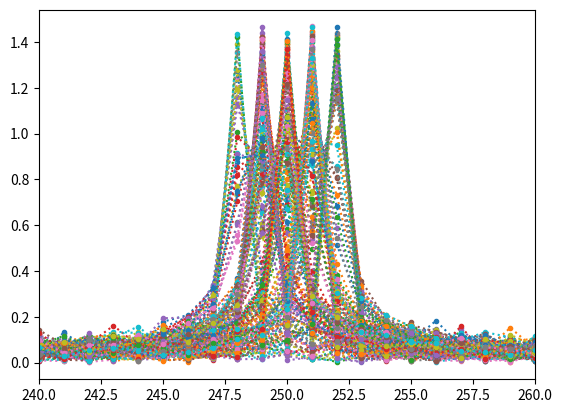
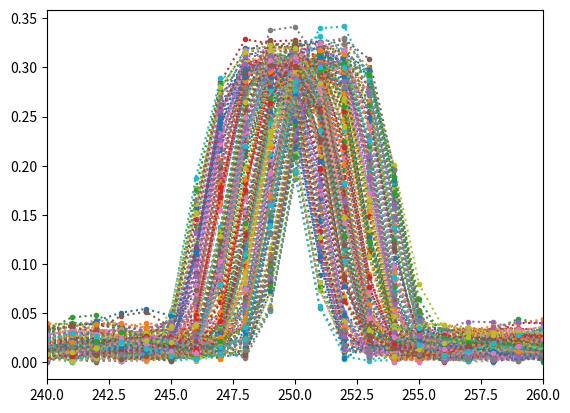
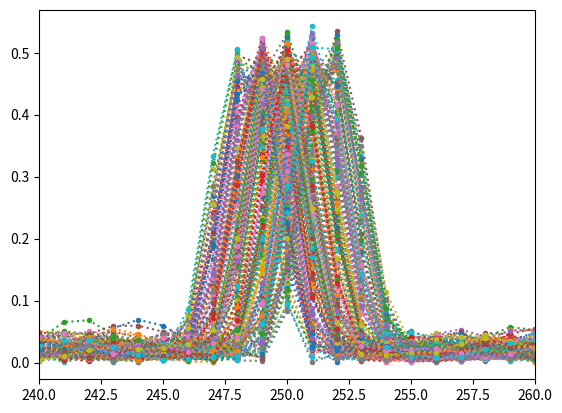
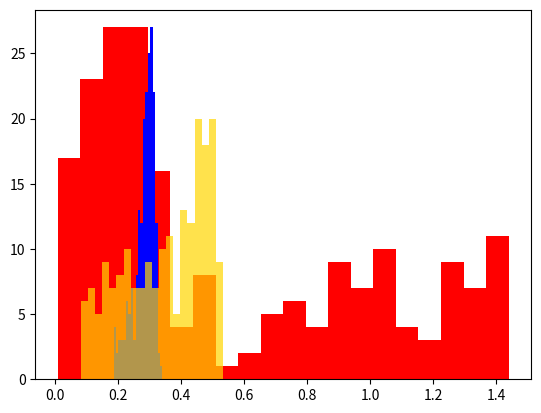
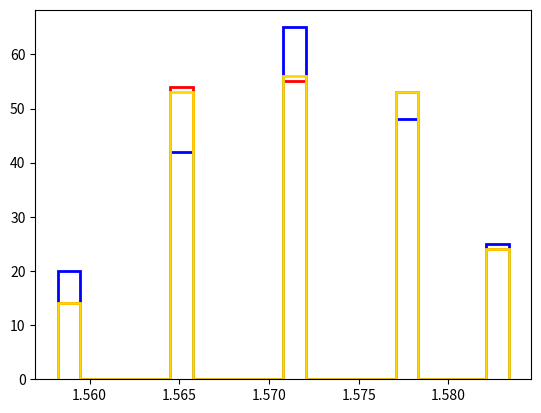
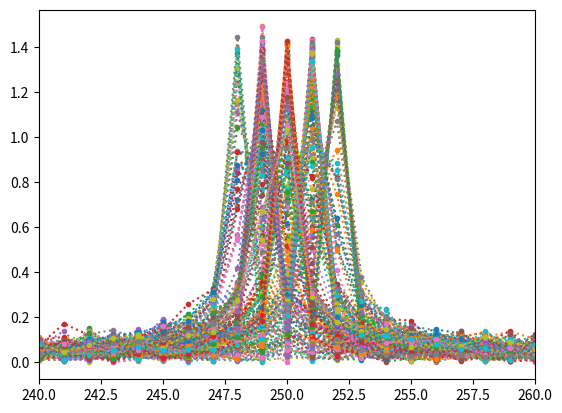
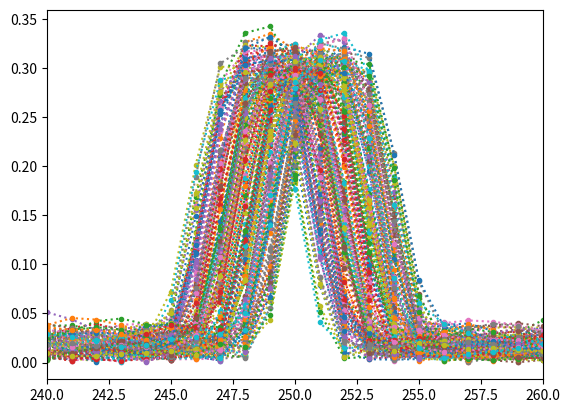
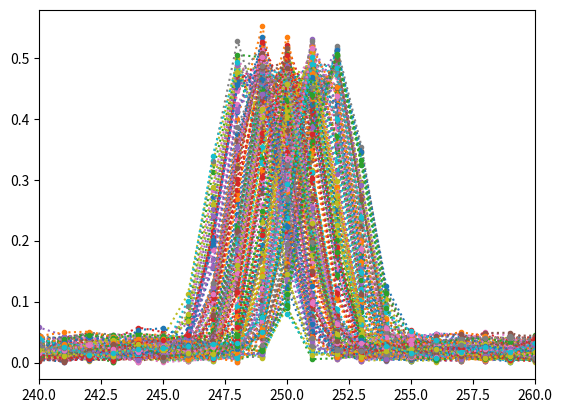
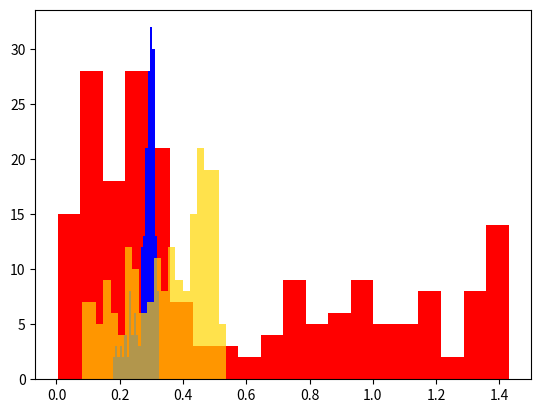
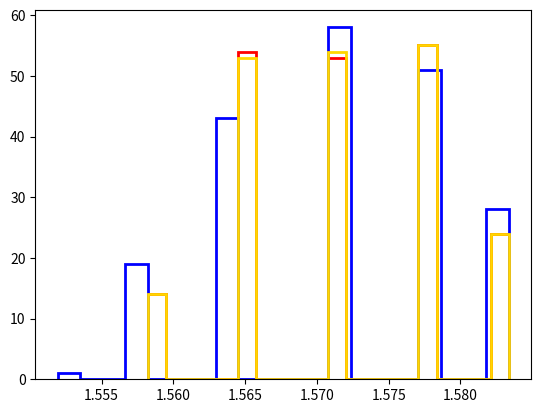

Here is the Python script that generated these plots, in order:
# -*- coding: utf-8 -*-
"""
Created on Wed Sep  9 19:24:09 2026

@author: ECyT
"""

import numpy as np
import matplotlib.pyplot as plt
import scipy.signal.windows as win 

N=1000
fs=1000

def mi_fft(x, fs=fs):
    x_fft = np.fft.fft(x, axis=1)
    
    x_fft = x_fft[:,:N//2]
    
    freq = np.fft.fftfreq(N, 1/fs)[:N//2]
    x_fft_abs = np.abs(x_fft)
    
    return freq, x_fft_abs

omega_cero = np.pi/2
f_r = np.random.uniform(-2,2,size=200)

omega_uno = omega_cero + f_r * 2 * np.pi/N
nn = np.arange(0,N,1)
s = np.sqrt(2)*np.sin(np.outer(omega_uno,nn))
Ps = np.var(s)
SNR = 3
sigma = np.sqrt(Ps/np.power(10,SNR/10)) 

n_a = np.random.normal(scale=sigma,size=s.shape)
    
x = s + n_a

#%% Rectangular 3dB
freq, x_fft_abs = mi_fft(x)
x_fft_abs = 2*x_fft_abs/N
x_fft_abs_traspuesta = np.transpose(x_fft_abs)
plt.figure(1)
plt.plot(freq,x_fft_abs_traspuesta,":.")
plt.xlim(240,260)
a_1_rect = x_fft_abs[:,freq==(omega_cero/(2*np.pi))*N]


indice_maximo = np.argmax(x_fft_abs, axis=1)
omega_rect = freq[indice_maximo]*2*np.pi/N
print("Media estimador de amp rectang:", np.mean(a_1_rect))
print("Media estimador de fre rectang:",np.mean(omega_rect))
"""
espa_1_rect = np.mean(a_1_rect)
sa_1_rect=espa_1_rect-np.sqrt(2)
print(sa_1_rect)
espa_1_rect = np.var(a_1_rect)
sa_1_rect=espa_1_rect-np.sqrt(2)
print(sa_1_rect)
#pot = np.mean(x**2)
#print("Potencia blackmanh:", pot)

#par = np.sum(x_fft_abs**2, axis=1) / (2)
#par = np.mean(par)

#print("Potencia Parseval:", par)
"""
#%% Flattop 3dB

flat=win.flattop(N)
x_flat=flat*x

freq, x_fft_abs = mi_fft(x_flat)
x_fft_abs = 2*x_fft_abs/N
x_fft_abs_traspuesta = np.transpose(x_fft_abs)
plt.figure(2)
plt.plot(freq,x_fft_abs_traspuesta,":.")
plt.xlim(240,260)
a_1_flat = x_fft_abs[:,freq==(omega_cero/(2*np.pi))*N]


indice_maximo = np.argmax(x_fft_abs, axis=1)
omega_flat = freq[indice_maximo]*2*np.pi/N
print("Media estimador de amp flattop:",np.mean(a_1_flat))
print("Media estimador de fre flattop:",np.mean(omega_flat))

#%% Blackmanharris 3dB

blackh=win.blackmanharris(N)
x_blackh=x*blackh

freq, x_fft_abs = mi_fft(x_blackh)
x_fft_abs_norm = 2*x_fft_abs/N
x_fft_abs_traspuesta = np.transpose(x_fft_abs_norm)
plt.figure(3)
plt.plot(freq,x_fft_abs_traspuesta,":.")
plt.xlim(240,260)
a_1_blackh = x_fft_abs_norm[:,freq==(omega_cero/(2*np.pi))*N]

indice_maximo = np.argmax(x_fft_abs_norm, axis=1)
omega_blackh = freq[indice_maximo]*2*np.pi/N
print("Media estimador de amp blackmanh:",np.mean(a_1_blackh))
print("Media estimador de fre blackmanh:",np.mean(omega_blackh))

#%% Histogramas 3dB

plt.figure(5)
plt.hist(a_1_rect, bins=20, color="red")
plt.hist(a_1_flat, bins=20, color="blue")
plt.hist(a_1_blackh, bins=20, color="gold", alpha=0.7)

plt.figure(6)
plt.hist(omega_rect, bins=20, color="red", histtype="step", linewidth=2)
plt.hist(omega_flat, bins=20, color="blue", histtype="step", linewidth=2)
plt.hist(omega_blackh, bins=20, color="gold", histtype="step", linewidth=2)

"""
plt.figure(5)

plt.hist(a_1_rect, bins=20, alpha=0.5, color="red", label="Rectangular")
plt.hist(a_1_flat, bins=20, alpha=0.5, color="blue", label="Flattop")
plt.hist(a_1_blackh, bins=20, alpha=0.5, color="gold", label="Blackman-Harris")

plt.xlabel("Amplitud")
plt.ylabel("Cantidad de muestras")
plt.title("Histograma de amplitudes - SNR = 3 dB")
plt.legend()
plt.grid(alpha=0.2)


plt.figure(6)

plt.hist(omega_rect, bins=20, alpha=0.5, color="red", label="Rectangular")
plt.hist(omega_flat, bins=20, alpha=0.5, color="blue", label="Flattop")
plt.hist(omega_blackh, bins=20, alpha=0.5, color="gold", label="Blackman-Harris")

plt.xlabel("Frecuencia")
plt.ylabel("Cantidad de muestras")
plt.title("Histograma de frecuencias - SNR = 3 dB")
plt.legend()
plt.grid(alpha=0.2)

plt.show()
"""




#%% Para SNR=10

SNR = 3
sigma = np.sqrt(Ps/np.power(10,SNR/10)) 

n_a = np.random.normal(scale=sigma,size=s.shape)
    
x = s + n_a
#%% Rectangular 10dB

freq, x_fft_abs = mi_fft(x)
x_fft_abs = 2*x_fft_abs/N
x_fft_abs_traspuesta = np.transpose(x_fft_abs)
plt.figure(7)
plt.plot(freq,x_fft_abs_traspuesta,":.")
plt.xlim(240,260)
a_1_rect = x_fft_abs[:,freq==(omega_cero/(2*np.pi))*N]

indice_maximo = np.argmax(x_fft_abs, axis=1)
omega_rect = freq[indice_maximo]*2*np.pi/N
print("Media estimador de amp rectang:", np.mean(a_1_rect))
print("Media estimador de fre rectang:",np.mean(omega_rect))

#%% Flattop 10dB

flat=win.flattop(N)
x_flat=flat*x

freq, x_fft_abs = mi_fft(x_flat)
x_fft_abs = 2*x_fft_abs/N
x_fft_abs_traspuesta = np.transpose(x_fft_abs)
plt.figure(8)
plt.plot(freq,x_fft_abs_traspuesta,":.")
plt.xlim(240,260)
a_1_flat = x_fft_abs[:,freq==(omega_cero/(2*np.pi))*N]


indice_maximo = np.argmax(x_fft_abs, axis=1)
omega_flat = freq[indice_maximo]*2*np.pi/N
print("Media estimador de amp flattop:",np.mean(a_1_flat))
print("Media estimador de fre flattop:",np.mean(omega_flat))

#%% Blackmanharris 10dB

blackh=win.blackmanharris(N)
x_blackh=x*blackh

freq, x_fft_abs = mi_fft(x_blackh)
x_fft_abs_norm = 2*x_fft_abs/N
x_fft_abs_traspuesta = np.transpose(x_fft_abs_norm)
plt.figure(9)
plt.plot(freq,x_fft_abs_traspuesta,":.")
plt.xlim(240,260)
a_1_blackh = x_fft_abs_norm[:,freq==(omega_cero/(2*np.pi))*N]

indice_maximo = np.argmax(x_fft_abs_norm, axis=1)
omega_blackh = freq[indice_maximo]*2*np.pi/N
print("Media estimador de amp blackmanh:",np.mean(a_1_blackh))
print("Media estimador de fre blackmanh:",np.mean(omega_blackh))

#%% Histogramas 10dB

plt.figure(11)
plt.hist(a_1_rect, bins=20, color="red")
plt.hist(a_1_flat, bins=20, color="blue")
plt.hist(a_1_blackh, bins=20, color="gold", alpha=0.7)

plt.figure(12)
plt.hist(omega_rect, bins=20, color="red", histtype="step", linewidth=2)
plt.hist(omega_flat, bins=20, color="blue", histtype="step", linewidth=2)
plt.hist(omega_blackh, bins=20, color="gold", histtype="step", linewidth=2)
